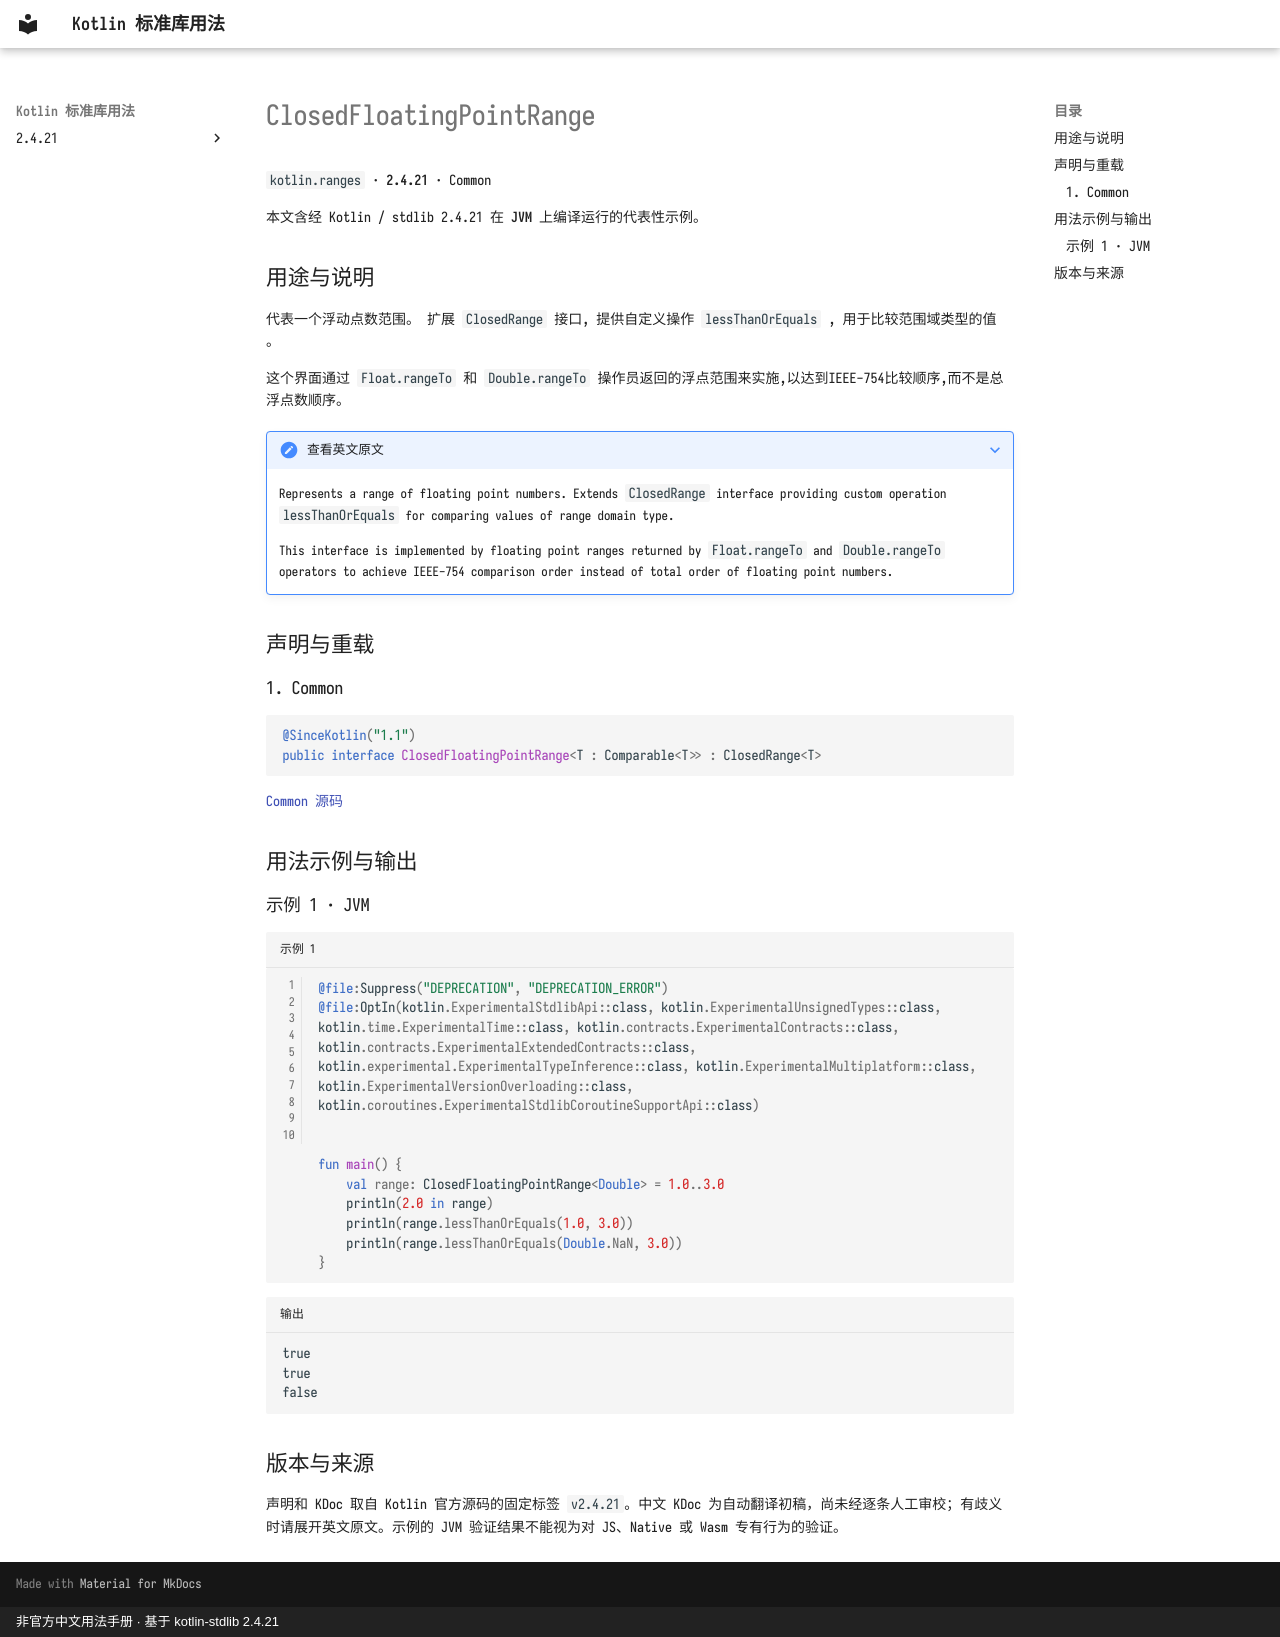

repository: oooooooko/kotlin-stdlib-docs · page: zh/api/kotlin.ranges/closedfloatingpointrange--06e69c8a/index.html · generator: mkdocs · copyright: 非官方中文用法手册 · 基于 kotlin-stdlib 2.4.21

# ClosedFloatingPointRange

`kotlin.ranges` · **2.4.21** · Common

本文含经 Kotlin / stdlib 2.4.21 在 **JVM** 上编译运行的代表性示例。

## 用途与说明

代表一个浮动点数范围。 扩展 `ClosedRange` 接口, 提供自定义操作 `lessThanOrEquals` , 用于比较范围域类型的值 。

这个界面通过 `Float.rangeTo` 和 `Double.rangeTo` 操作员返回的浮点范围来实施,以达到IEEE-754比较顺序,而不是总浮点数顺序。

??? note "查看英文原文"

    Represents a range of floating point numbers.
    Extends `ClosedRange` interface providing custom operation `lessThanOrEquals` for comparing values of range domain type.
    
    This interface is implemented by floating point ranges returned by `Float.rangeTo` and `Double.rangeTo` operators to
    achieve IEEE-754 comparison order instead of total order of floating point numbers.

## 声明与重载

### 1. Common

```kotlin
@SinceKotlin("1.1")
public interface ClosedFloatingPointRange<T : Comparable<T>> : ClosedRange<T>
```

[Common 源码](https://github.com/JetBrains/kotlin/blob/v2.4.21/libraries/stdlib/src/kotlin/ranges/Ranges.kt#L72)

## 用法示例与输出

### 示例 1 · JVM

```kotlin title="示例 1" linenums="1"
@file:Suppress("DEPRECATION", "DEPRECATION_ERROR")
@file:OptIn(kotlin.ExperimentalStdlibApi::class, kotlin.ExperimentalUnsignedTypes::class, kotlin.time.ExperimentalTime::class, kotlin.contracts.ExperimentalContracts::class, kotlin.contracts.ExperimentalExtendedContracts::class, kotlin.experimental.ExperimentalTypeInference::class, kotlin.ExperimentalMultiplatform::class, kotlin.ExperimentalVersionOverloading::class, kotlin.coroutines.ExperimentalStdlibCoroutineSupportApi::class)


fun main() {
    val range: ClosedFloatingPointRange<Double> = 1.0..3.0
    println(2.0 in range)
    println(range.lessThanOrEquals(1.0, 3.0))
    println(range.lessThanOrEquals(Double.NaN, 3.0))
}
```

```text title="输出"
true
true
false
```

## 版本与来源

声明和 KDoc 取自 Kotlin 官方源码的固定标签 `v2.4.21`。中文 KDoc 为自动翻译初稿，尚未经逐条人工审校；有歧义时请展开英文原文。示例的 JVM 验证结果不能视为对 JS、Native 或 Wasm 专有行为的验证。
